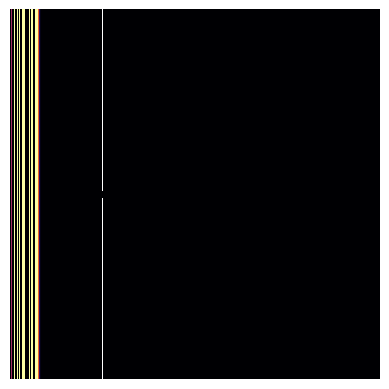

The matplotlib source for this figure: (Note: this script raises an exception after producing the figure.)
import numpy as np  
import matplotlib.pyplot as plt  
import matplotlib.animation as animation  
import matplotlib.colors as mcolors
  
# Объявляем переменные  
progres = 0 #Начальный прогресс рендера анимации  
N = 1000 #Размер сетки, наример 400 на 400  
k = 0.5 #Коэффициент пружин  
temp = 0 #Переменная, которая является cщетчиком при выборе частоты создание волн  
a = N // 2 + 20 # Для определния положения источника волны 1
с = N // 2 - 20 # Для определния положения источника волны 2
  
x_max = N // 4 # Определяем границы оси x, при x = N // 2 -- полный экран
y_max = N // 4 # Определяем границы оси y, при y = N // 2 -- полный экран

amplitude = N * 1 # Амплитудное значение волны  
  
#Объявляем массивы  
speed = np.zeros((N, N)) #Скорость каждой частицы с координатами x,y  
grid = np.zeros((N, N))  #Значение компоненты z каждой частицы с координатами x,y  
stan = np.zeros((N, N)) #Если 0, то частица может двигаться, если 1, то частицу невозможно сдвинуть(бесконечная масса)  
force = np.zeros((N, N))

# Создаем плоскую волну
grid[:,N//4] = amplitude 

# Вертикальная стена с одним отверстием
wall_1 = N//2 - N // 8
stan[:,wall_1] = 1 
stan[N//2 - 5:N//2 + 5,wall_1] = 0
 

# Вертикальная стена с двумя отверстиями
wall_2 = N//2
stan[:,wall_2] = 1 
stan[N//2 + 10:N//2 + 20,wall_2] = 0
stan[N//2 - 20:N//2 - 10,wall_2] = 0


#Основная функция, котрая вызывается на каждом шагу  
def update(data):   
    global grid, speed, k, temp, progres, frame_all, amplitude  
    new_grid = np.copy(grid)  
    print('frame ' + str(progres) + '/' + str(frame_all))  
    progres += 1 #Считаем прогресс на каждом шаге  
  
    force = k * (np.roll(grid, 1, axis=0) + np.roll(grid, 1, axis=1) +
             np.roll(grid, -1, axis=0) + np.roll(grid, -1, axis=1) - 4 * grid)
    speed = speed + force
    grid = grid + speed * (1 - stan) 
    mat.set_data(grid)  
    mat.set_clim(vmin=0, vmax=20)
    return [mat]  
  
fig, ax = plt.subplots()  
ax.set_axis_off() #убираем оси
    
ax.set_xlim(N//2 - x_max, N//2 + x_max)
ax.set_ylim(N//2- y_max, N//2 + y_max)

#Цветовая раскраска карты  
cmap = 'inferno'  
mat = ax.matshow(grid, cmap=cmap) 

# Рисуем mat
mat = ax.matshow(grid, cmap=cmap)

# Создаем цветовую карту от прозрачного до белого, для того чтобы нарисовать белую стену
colors = [(1, 1, 1, 0), (1, 1, 1, 1)]  # RGBA формат (красный, зеленый, синий, альфа-канал)
cmap_name = 'transparent_to_white'
cmap_wall = mcolors.LinearSegmentedColormap.from_list(cmap_name, colors, N=256)
paint_wall = ax.matshow(stan, cmap=cmap_wall)

fps = 25  
second = 2
dpi = 200
frame_all = fps * second  
  
#Основной цикл анимации  
ani = animation.FuncAnimation(fig, update, frames=range(frame_all), save_count=50, repeat=True)  
ani.save('PWP_Jung_exp.mp4', fps=fps, dpi=dpi)
print('Done!')